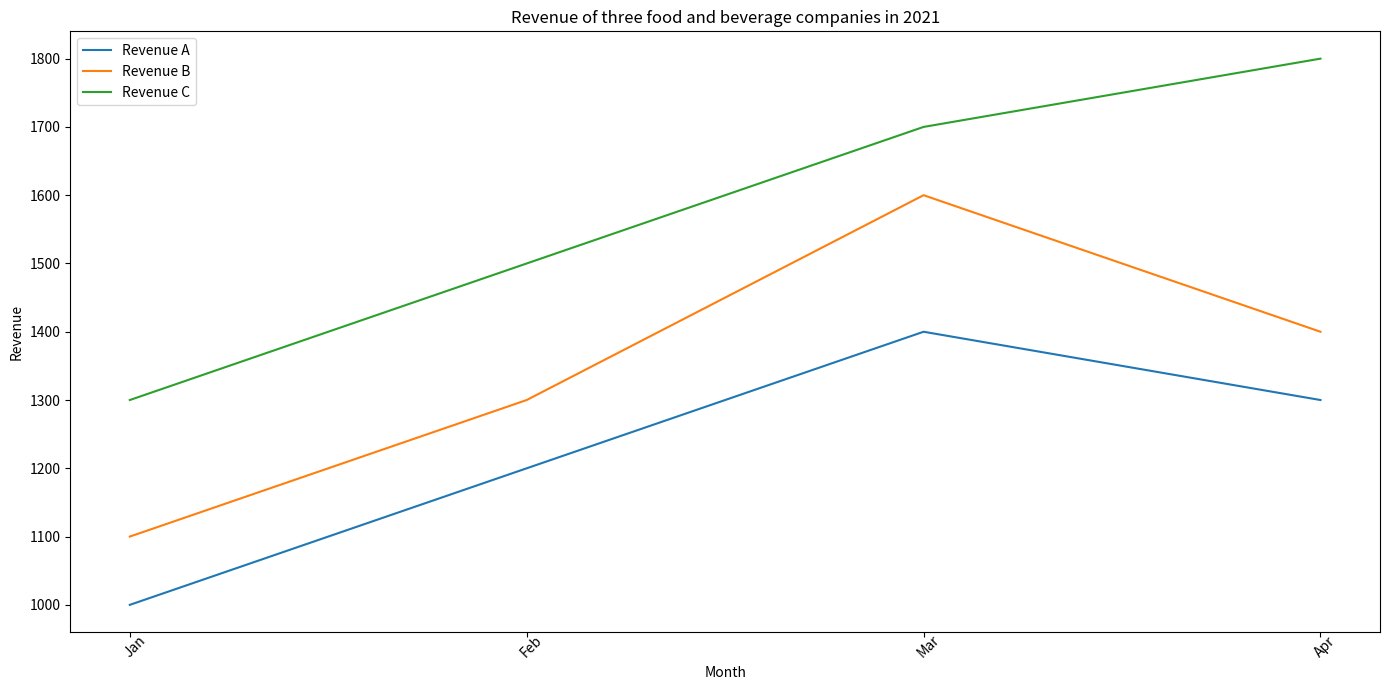

Generate this figure with matplotlib: (Note: this script raises an exception after producing the figure.)

import matplotlib.pyplot as plt
plt.figure(figsize=(14, 7))
plt.plot(['Jan', 'Feb', 'Mar', 'Apr'], [1000, 1200, 1400, 1300], label='Revenue A')
plt.plot(['Jan', 'Feb', 'Mar', 'Apr'], [1100, 1300, 1600, 1400], label='Revenue B')
plt.plot(['Jan', 'Feb', 'Mar', 'Apr'], [1300, 1500, 1700, 1800], label='Revenue C')
plt.title('Revenue of three food and beverage companies in 2021')
plt.xlabel('Month')
plt.ylabel('Revenue')
plt.legend(loc='best')
plt.xticks(rotation=45, wrap=True)
plt.tight_layout()
plt.savefig('line chart/png/43.png')
plt.clf()
